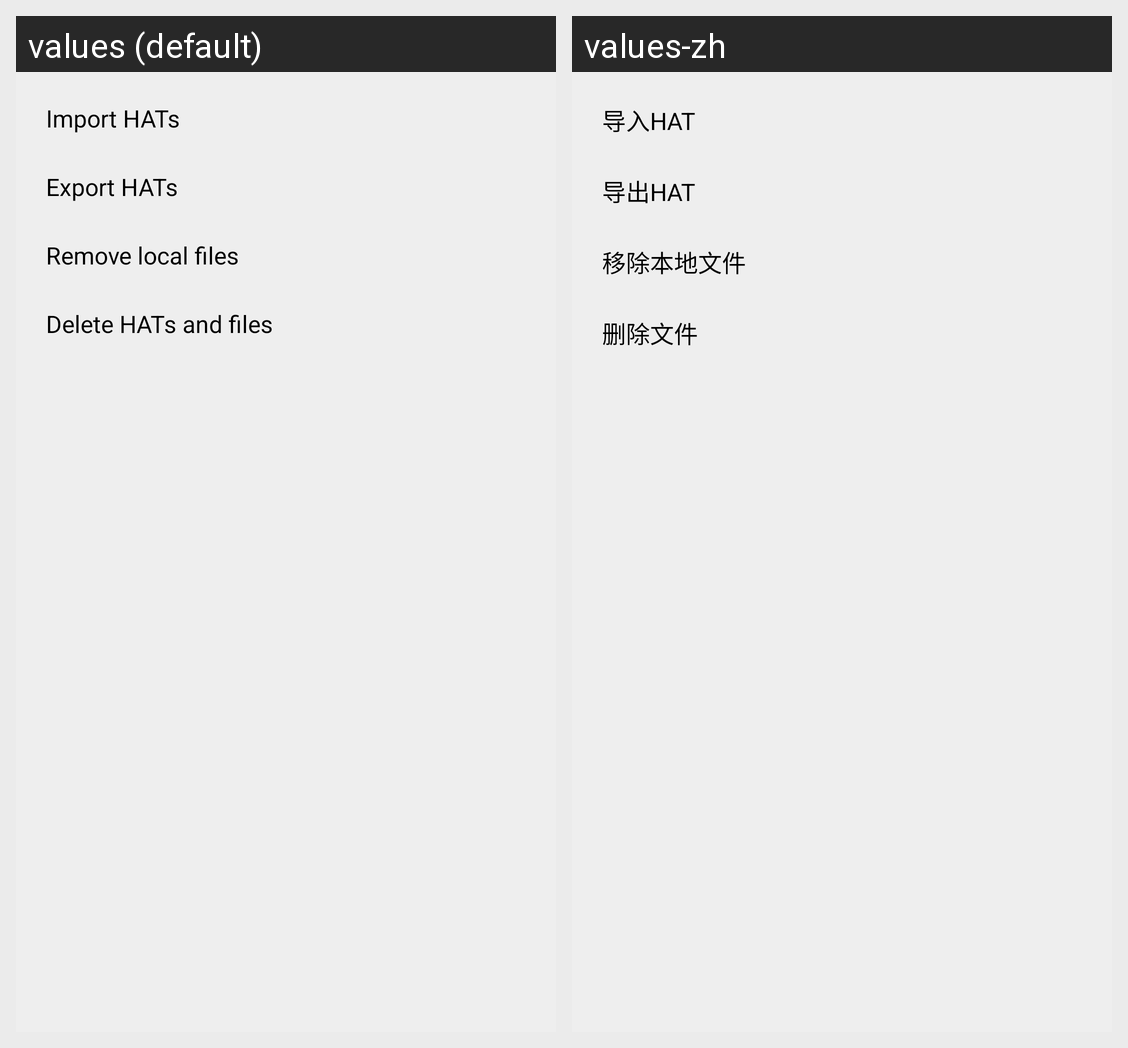

Strings drawn on this Android screen and how each of the app's shown locales translates them:
Android screen res/layout/popup_data_menu.xml rendered under 2 locales, left to right: values (default), values-zh. Device: Nexus 5 (rendered at 1080×1920; each locale shown at half size, 540×960, under a caption strip naming it); theme Theme.Freer.
Strings drawn on this screen, with the default value and each locale's value (text and hints the layout hard-codes, and strings that could not be matched under every locale, appear in the picture but are not listed):

import_hats
  values: Import HATs
  values-zh: 导入HAT

export_hats
  values: Export HATs
  values-zh: 导出HAT

remove_local_data
  values: Remove local files
  values-zh: 移除本地文件

delete_data
  values: Delete HATs and files
  values-zh: 删除文件
